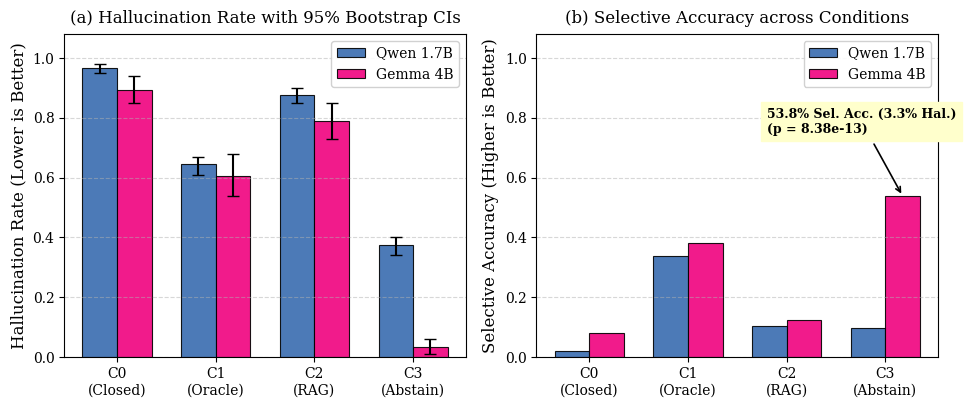
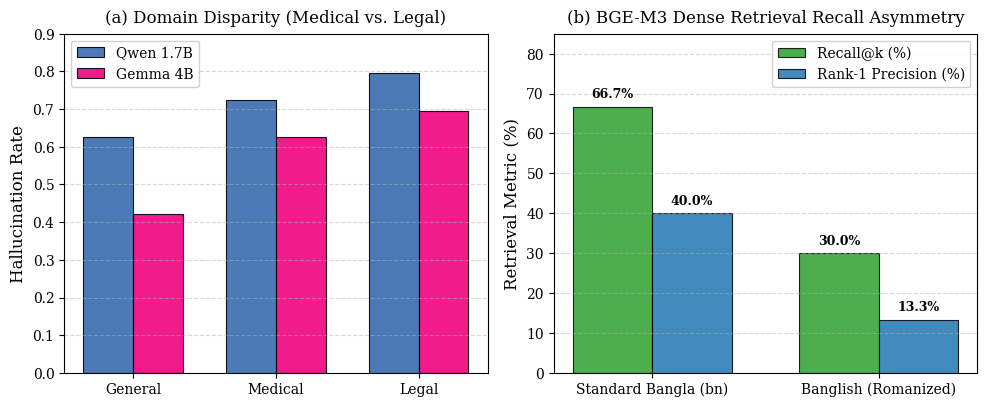

Reproduce these figures in Python, in order.
"""
Generate Publication-Grade Figures for Matibhrom Manuscript (300 DPI).
Produces Figure 2 (Scaling and Abstention Dynamics) and Figure 3 (Domain and Register Disparity).
"""

import matplotlib.pyplot as plt
import numpy as np
from pathlib import Path

# Publication styling (ACL style: clean, serif font, professional palette)
plt.rcParams.update({
    "font.family": "serif",
    "font.size": 11,
    "axes.labelsize": 12,
    "axes.titlesize": 12,
    "xtick.labelsize": 10,
    "ytick.labelsize": 10,
    "legend.fontsize": 10,
    "figure.titlesize": 13,
    "figure.dpi": 300,
    "savefig.dpi": 300,
    "savefig.bbox": "tight",
})

out_dir = Path("paper/figures")
out_dir.mkdir(parents=True, exist_ok=True)

# -------------------------------------------------------------
# Figure 2: Scaling and Selective Abstention Dynamics
# -------------------------------------------------------------
fig, (ax1, ax2) = plt.subplots(1, 2, figsize=(10, 4.2))

conditions = ["C0\n(Closed)", "C1\n(Oracle)", "C2\n(RAG)", "C3\n(Abstain)"]
x = np.arange(len(conditions))
width = 0.35

# Data from Table 1 (Authoritative Test Split)
qwen_hal = [0.965, 0.644, 0.875, 0.375]
qwen_hal_ci = [[0.965 - 0.95, 0.644 - 0.61, 0.875 - 0.85, 0.375 - 0.34],
               [0.98 - 0.965, 0.67 - 0.644, 0.90 - 0.875, 0.40 - 0.375]]

gemma_hal = [0.894, 0.606, 0.789, 0.033]
gemma_hal_ci = [[0.894 - 0.85, 0.606 - 0.54, 0.789 - 0.73, 0.033 - 0.01],
                [0.94 - 0.894, 0.68 - 0.606, 0.85 - 0.789, 0.06 - 0.033]]

qwen_color = "#386cb0"
gemma_color = "#f0027f"

# Subplot 1: Hallucination Rate
bars1 = ax1.bar(x - width/2, qwen_hal, width, yerr=qwen_hal_ci, label="Qwen 1.7B",
                color=qwen_color, alpha=0.9, capsize=4, edgecolor="black", linewidth=0.8)
bars2 = ax1.bar(x + width/2, gemma_hal, width, yerr=gemma_hal_ci, label="Gemma 4B",
                color=gemma_color, alpha=0.9, capsize=4, edgecolor="black", linewidth=0.8)

ax1.set_ylabel("Hallucination Rate (Lower is Better)")
ax1.set_title("(a) Hallucination Rate with 95% Bootstrap CIs", pad=8)
ax1.set_xticks(x)
ax1.set_xticklabels(conditions)
ax1.set_ylim(0, 1.08)
ax1.grid(axis="y", linestyle="--", alpha=0.5)
ax1.legend(frameon=True, facecolor="white", framealpha=0.9)

# Subplot 2: Selective Accuracy & Abstention Rate
qwen_acc = [0.020, 0.338, 0.104, 0.098]
gemma_acc = [0.080, 0.381, 0.123, 0.538]

bars3 = ax2.bar(x - width/2, qwen_acc, width, label="Qwen 1.7B",
                color=qwen_color, alpha=0.9, edgecolor="black", linewidth=0.8)
bars4 = ax2.bar(x + width/2, gemma_acc, width, label="Gemma 4B",
                color=gemma_color, alpha=0.9, edgecolor="black", linewidth=0.8)

# Highlight Gemma 4B C3 breakthrough
ax2.annotate("53.8% Sel. Acc. (3.3% Hal.)\n(p = 8.38e-13)",
             xy=(3 + width/2, 0.538), xytext=(1.8, 0.75),
             arrowprops=dict(arrowstyle="->", color="black", lw=1.2),
             fontsize=9, fontweight="bold", backgroundcolor="#ffffcc")

ax2.set_ylabel("Selective Accuracy (Higher is Better)")
ax2.set_title("(b) Selective Accuracy across Conditions", pad=8)
ax2.set_xticks(x)
ax2.set_xticklabels(conditions)
ax2.set_ylim(0, 1.08)
ax2.grid(axis="y", linestyle="--", alpha=0.5)
ax2.legend(frameon=True, facecolor="white", framealpha=0.9)

plt.tight_layout()
fig.savefig(out_dir / "figure2_scaling_abstention.png")
plt.close(fig)

# -------------------------------------------------------------
# Figure 3: Domain Disparity and Register Asymmetry
# -------------------------------------------------------------
fig, (ax3, ax4) = plt.subplots(1, 2, figsize=(10, 4.2))

# Subplot 3(a): Domain Breakdown
domains = ["General", "Medical", "Legal"]
x_dom = np.arange(len(domains))

qwen_dom = [0.625, 0.723, 0.796]
gemma_dom = [0.421, 0.625, 0.696]

ax3.bar(x_dom - width/2, qwen_dom, width, label="Qwen 1.7B",
        color=qwen_color, alpha=0.9, edgecolor="black", linewidth=0.8)
ax3.bar(x_dom + width/2, gemma_dom, width, label="Gemma 4B",
        color=gemma_color, alpha=0.9, edgecolor="black", linewidth=0.8)

ax3.set_ylabel("Hallucination Rate")
ax3.set_title("(a) Domain Disparity (Medical vs. Legal)", pad=8)
ax3.set_xticks(x_dom)
ax3.set_xticklabels(domains)
ax3.set_ylim(0, 0.9)
ax3.grid(axis="y", linestyle="--", alpha=0.5)
ax3.legend(frameon=True, facecolor="white", framealpha=0.9)

# Subplot 3(b): Linguistic Register & Dense Retriever Recall
registers = ["Standard Bangla (bn)", "Banglish (Romanized)"]
x_reg = np.arange(len(registers))

recall_vals = [66.67, 30.00]
rank1_vals = [40.00, 13.33]

bar_rec = ax4.bar(x_reg - width/2, recall_vals, width, label="Recall@k (%)",
                  color="#2ca02c", alpha=0.85, edgecolor="black", linewidth=0.8)
bar_r1 = ax4.bar(x_reg + width/2, rank1_vals, width, label="Rank-1 Precision (%)",
                 color="#1f77b4", alpha=0.85, edgecolor="black", linewidth=0.8)

for bar in bar_rec + bar_r1:
    yval = bar.get_height()
    ax4.text(bar.get_x() + bar.get_width()/2.0, yval + 1.5, f"{yval:.1f}%",
             ha="center", va="bottom", fontsize=9, fontweight="bold")

ax4.set_ylabel("Retrieval Metric (%)")
ax4.set_title("(b) BGE-M3 Dense Retrieval Recall Asymmetry", pad=8)
ax4.set_xticks(x_reg)
ax4.set_xticklabels(registers)
ax4.set_ylim(0, 85)
ax4.grid(axis="y", linestyle="--", alpha=0.5)
ax4.legend(frameon=True, facecolor="white", framealpha=0.9)

plt.tight_layout()
fig.savefig(out_dir / "figure3_domain_register.png")
plt.close(fig)

print("Successfully generated figure2_scaling_abstention.png and figure3_domain_register.png in paper/figures/")
